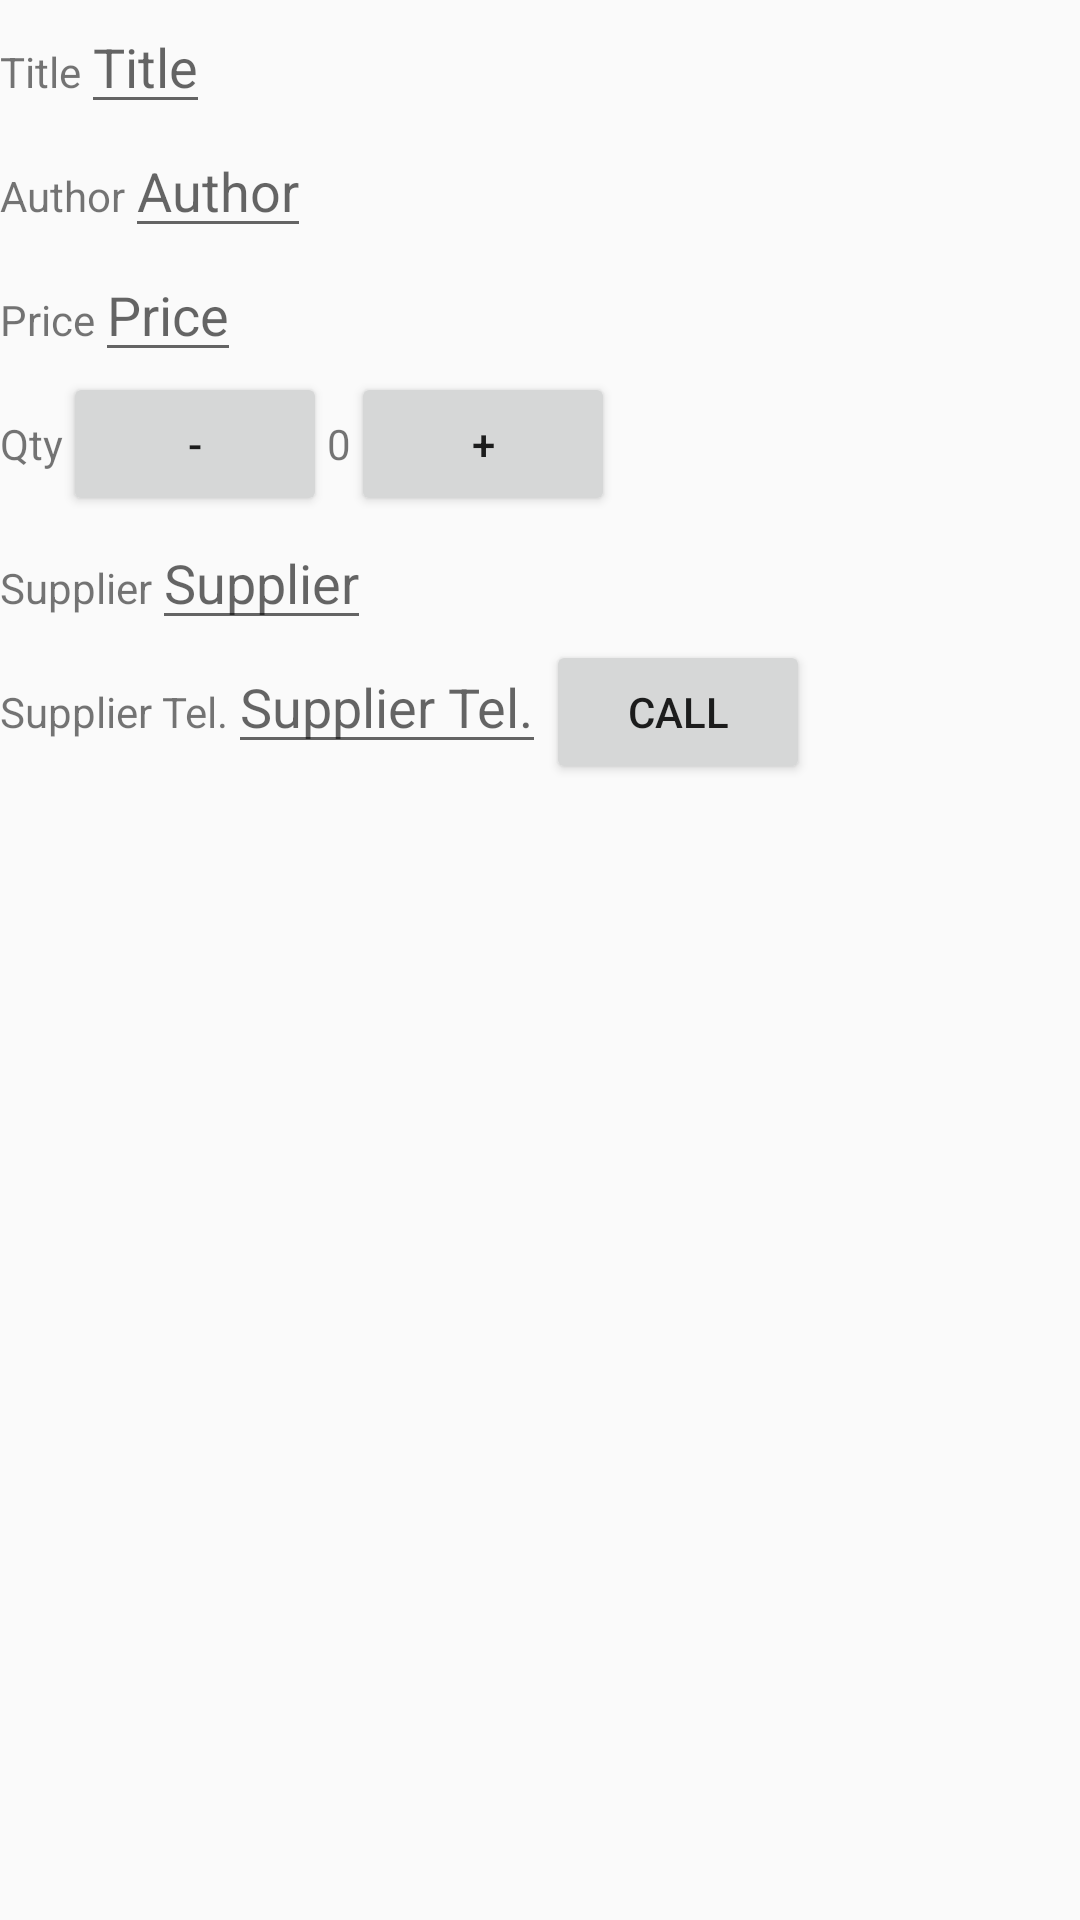

Write the Android layout XML for this screen, with the resource values it uses.
<!-- AndroidManifest.xml: application theme AppTheme -->
<!-- res/layout/activity_editor.xml -->
<?xml version="1.0" encoding="utf-8"?>
<LinearLayout
    xmlns:android="http://schemas.android.com/apk/res/android"
    xmlns:tools="http://schemas.android.com/tools"
    android:orientation="vertical"
    android:layout_width="match_parent"
    android:layout_height="match_parent">

    <LinearLayout
        android:layout_width="wrap_content"
        android:layout_height="wrap_content"
        android:orientation="horizontal">

        <TextView
            android:layout_width="wrap_content"
            android:layout_height="wrap_content"
            android:text="@string/title_label"/>

        <EditText
            android:id="@+id/title_edit_text"
            android:layout_width="wrap_content"
            android:layout_height="wrap_content"
            android:hint="@string/title_label"/>

    </LinearLayout>

    <LinearLayout
        android:layout_width="wrap_content"
        android:layout_height="wrap_content"
        android:orientation="horizontal">

        <TextView
            android:layout_width="wrap_content"
            android:layout_height="wrap_content"
            android:text="@string/author_label"/>

        <EditText
            android:id="@+id/author_edit_text"
            android:layout_width="wrap_content"
            android:layout_height="wrap_content"
            android:hint="@string/author_label"/>

    </LinearLayout>

    <LinearLayout
        android:layout_width="wrap_content"
        android:layout_height="wrap_content"
        android:orientation="horizontal">

        <TextView
            android:layout_width="wrap_content"
            android:layout_height="wrap_content"
            android:text="@string/price_label"/>

        <EditText
            android:id="@+id/price_edit_text"
            android:layout_width="wrap_content"
            android:layout_height="wrap_content"
            android:inputType="number"
            android:hint="@string/price_label"/>

    </LinearLayout>

    <LinearLayout
        android:layout_width="wrap_content"
        android:layout_height="wrap_content"
        android:orientation="horizontal">

        <TextView
            android:layout_width="wrap_content"
            android:layout_height="wrap_content"
            android:text="@string/qty_label"/>

        <Button
            android:id="@+id/qty_minus_button"
            android:layout_width="wrap_content"
            android:layout_height="wrap_content"
            android:text="@string/minus"/>

        <TextView
            android:id="@+id/qty_display"
            android:layout_width="wrap_content"
            android:layout_height="wrap_content"
            android:text="0"/>

        <Button
            android:id="@+id/qty_plus_button"
            android:layout_width="wrap_content"
            android:layout_height="wrap_content"
            android:text="@string/plus"/>

    </LinearLayout>

    <LinearLayout
        android:layout_width="wrap_content"
        android:layout_height="wrap_content"
        android:orientation="horizontal">

        <TextView
            android:layout_width="wrap_content"
            android:layout_height="wrap_content"
            android:text="@string/supplier_label"/>

        <EditText
            android:id="@+id/supplier_edit_text"
            android:layout_width="wrap_content"
            android:layout_height="wrap_content"
            android:hint="@string/supplier_label"/>

    </LinearLayout>

    <LinearLayout
        android:layout_width="wrap_content"
        android:layout_height="wrap_content"
        android:orientation="horizontal">

        <TextView
            android:layout_width="wrap_content"
            android:layout_height="wrap_content"
            android:text="@string/supplier_tel_label"/>

        <EditText
            android:id="@+id/supplier_tel_edit_text"
            android:layout_width="wrap_content"
            android:layout_height="wrap_content"
            android:inputType="number"
            android:hint="@string/supplier_tel_label"/>

        <Button
            android:id="@+id/call_supplier_button"
            android:layout_width="wrap_content"
            android:layout_height="wrap_content"
            android:text="Call"/>

    </LinearLayout>

</LinearLayout>
<!-- resources referenced by this layout -->
<resources>
  <string name="author_label">Author</string>
  <string name="minus">-</string>
  <string name="plus">+</string>
  <string name="price_label">Price</string>
  <string name="qty_label">Qty</string>
  <string name="supplier_label">Supplier</string>
  <string name="supplier_tel_label">Supplier Tel.</string>
  <string name="title_label">Title</string>
  <style name="AppTheme" parent="Theme.AppCompat.Light.DarkActionBar">
          
          <item name="colorPrimary">@color/colorPrimary</item>
          <item name="colorPrimaryDark">@color/colorPrimaryDark</item>
          <item name="colorAccent">@color/colorAccent</item>
      </style>
  <!-- not gathered from this repository: default colours our renderer supplied (Android Studio template values) -->
  <color name="colorPrimary">#FF6200EE</color>
  <color name="colorPrimaryDark">#FF3700B3</color>
  <color name="colorAccent">#FF03DAC5</color>
</resources>
